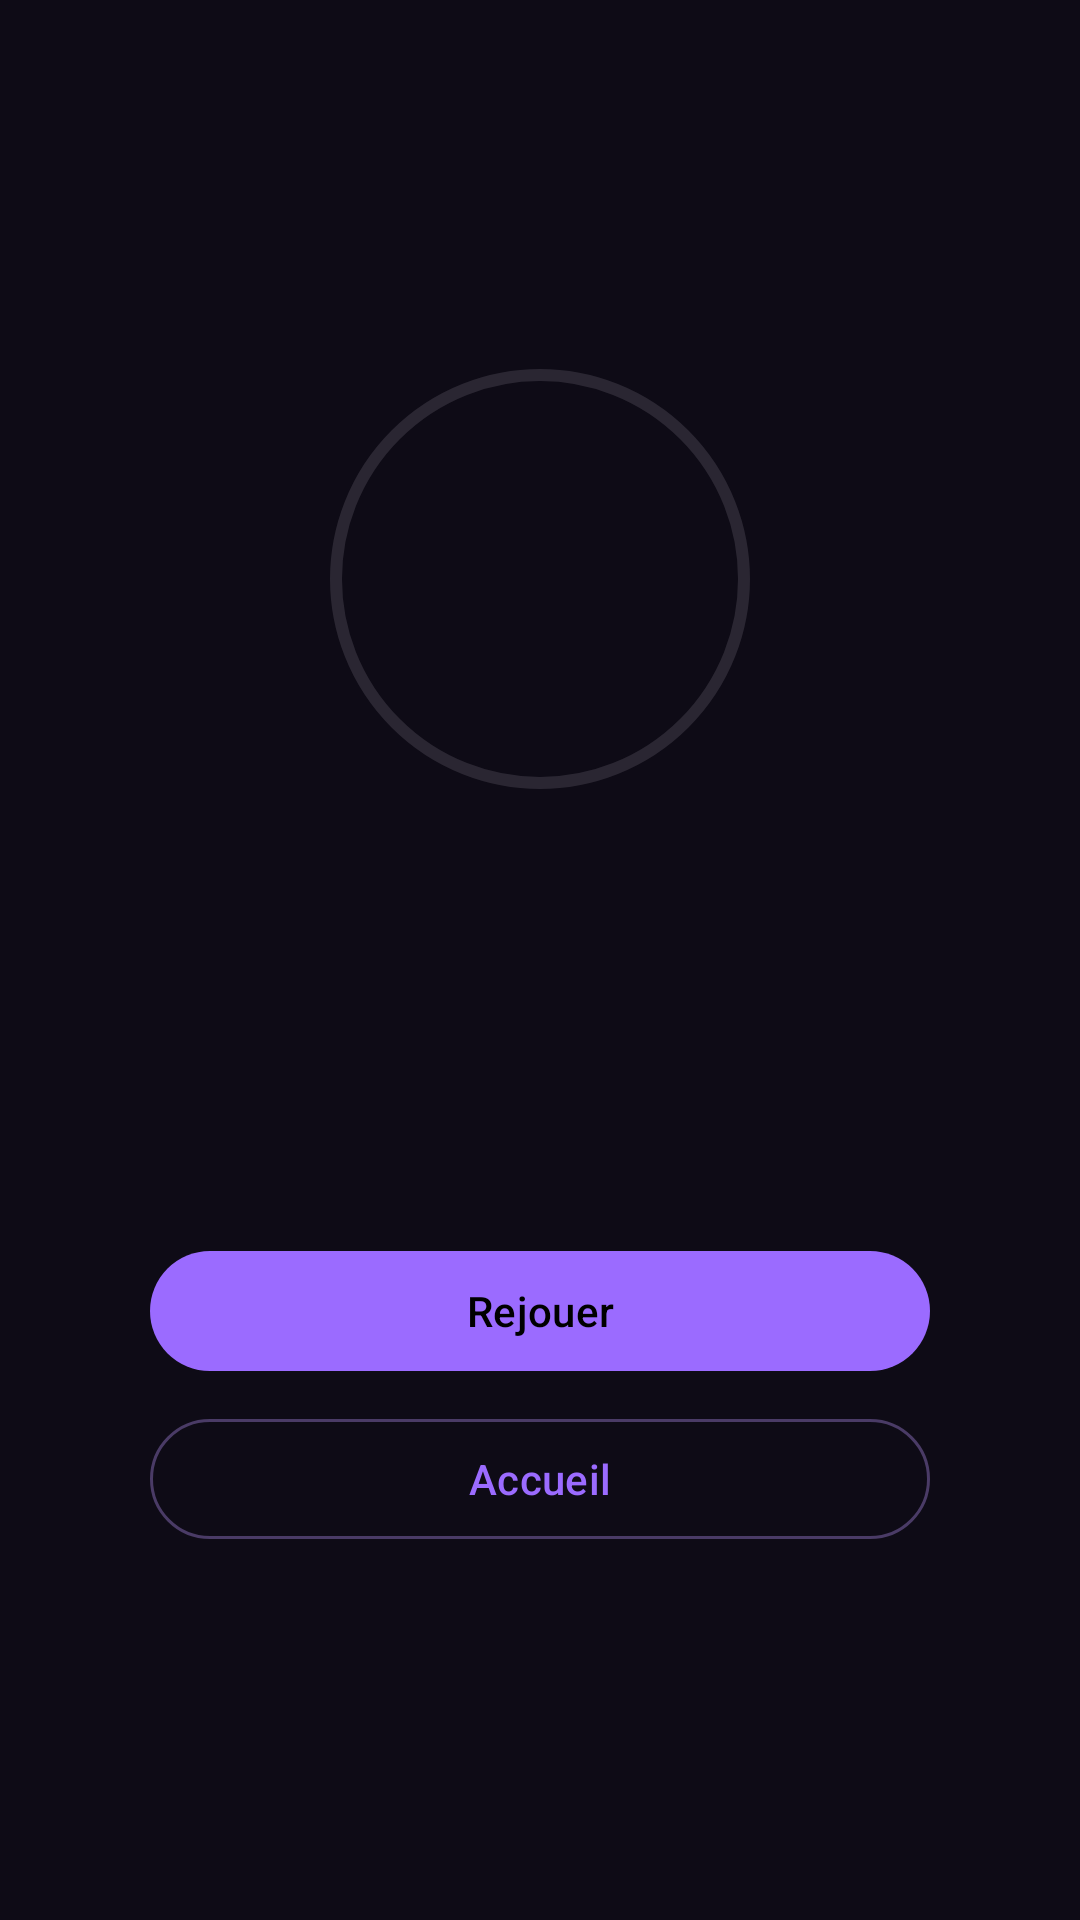

Here is an Android app screen rendered from its layout file. Give the layout XML and the strings, colors and styles it references.
<!-- AndroidManifest.xml: application theme Theme.TheCullingGames -->
<!-- res/layout/fragment_game_over.xml -->
<?xml version="1.0" encoding="utf-8"?>
<ScrollView xmlns:android="http://schemas.android.com/apk/res/android"
    xmlns:app="http://schemas.android.com/apk/res-auto"
    android:layout_width="match_parent"
    android:layout_height="match_parent"
    android:fillViewport="true">

    <LinearLayout
        android:layout_width="match_parent"
        android:layout_height="wrap_content"
        android:gravity="center"
        android:orientation="vertical"
        android:padding="24dp">

        <com.google.android.material.imageview.ShapeableImageView
            android:id="@+id/portrait"
            android:layout_width="140dp"
            android:layout_height="140dp"
            android:importantForAccessibility="no"
            android:padding="2dp"
            android:scaleType="centerCrop"
            app:shapeAppearanceOverlay="@style/ShapeAppearance.Culling.Circle"
            app:strokeWidth="4dp" />

        <TextView
            android:id="@+id/title"
            android:layout_width="wrap_content"
            android:layout_height="wrap_content"
            android:layout_marginTop="24dp"
            android:textAppearance="@style/TextAppearance.Culling.Title" />

        <TextView
            android:id="@+id/message"
            android:layout_width="wrap_content"
            android:layout_height="wrap_content"
            android:layout_marginTop="8dp"
            android:gravity="center"
            android:textAppearance="?attr/textAppearanceBodyLarge"
            android:textColor="@color/text_primary" />

        <TextView
            android:id="@+id/stats"
            android:layout_width="wrap_content"
            android:layout_height="wrap_content"
            android:layout_marginTop="8dp"
            android:gravity="center"
            android:textColor="@color/text_secondary" />

        <com.google.android.material.button.MaterialButton
            android:id="@+id/btn_again"
            android:layout_width="260dp"
            android:layout_height="wrap_content"
            android:layout_marginTop="32dp"
            android:text="@string/result_play_again" />

        <com.google.android.material.button.MaterialButton
            android:id="@+id/btn_home"
            style="@style/Widget.Material3.Button.OutlinedButton"
            android:layout_width="260dp"
            android:layout_height="wrap_content"
            android:layout_marginTop="8dp"
            android:text="@string/result_home" />
    </LinearLayout>
</ScrollView>
<!-- resources referenced by this layout -->
<resources>
  <color name="text_primary">#FFF3EEFF</color>
  <color name="text_secondary">#FFB8AED1</color>
  <string name="result_home">Accueil</string>
  <string name="result_play_again">Rejouer</string>
  <style name="ShapeAppearance.Culling.Circle" parent="">
          <item name="cornerFamily">rounded</item>
          <item name="cornerSize">50%</item>
      </style>
  <style name="TextAppearance.Culling.Title" parent="TextAppearance.Material3.HeadlineMedium">
          <item name="android:textColor">@color/text_primary</item>
          <item name="android:textStyle">bold</item>
      </style>
  <style name="Theme.TheCullingGames" parent="Base.Theme.TheCullingGames" />
  <style name="Base.Theme.TheCullingGames" parent="Theme.Material3.Dark.NoActionBar">
          <item name="colorPrimary">@color/cursed_purple</item>
          <item name="colorOnPrimary">@color/black</item>
          <item name="colorPrimaryContainer">@color/cursed_purple_dark</item>
          <item name="colorOnPrimaryContainer">@color/text_primary</item>
          <item name="colorSecondary">@color/infinity_blue</item>
          <item name="colorOnSecondary">@color/black</item>
          <item name="colorTertiary">@color/wickedness_red</item>
          <item name="colorError">@color/wickedness_red</item>
          <item name="android:colorBackground">@color/cursed_background</item>
          <item name="colorSurface">@color/cursed_surface</item>
          <item name="colorSurfaceContainer">@color/cursed_surface</item>
          <item name="colorSurfaceContainerHigh">@color/cursed_surface_high</item>
          <item name="colorOnSurface">@color/text_primary</item>
          <item name="colorOnSurfaceVariant">@color/text_secondary</item>
          <item name="colorOutline">@color/cursed_outline</item>
          <item name="android:statusBarColor" tools:targetApi="34">@color/cursed_background</item>
      </style>
  <color name="cursed_purple">#FF9B6BFF</color>
  <color name="black">#FF000000</color>
  <color name="cursed_purple_dark">#FF4B2A99</color>
  <color name="infinity_blue">#FF5EC8FF</color>
  <color name="wickedness_red">#FFE5394E</color>
  <color name="cursed_background">#FF0E0B16</color>
  <color name="cursed_surface">#FF1A1426</color>
  <color name="cursed_surface_high">#FF261D38</color>
  <color name="cursed_outline">#FF4A3B66</color>
</resources>
